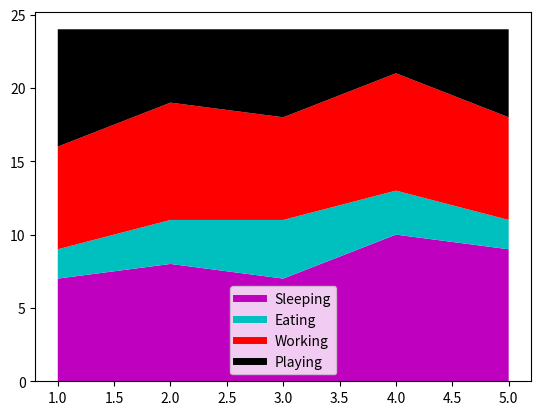

The script that saved this image:
import matplotlib.pyplot as plt


days = [1, 2, 3, 4, 5]

sleeping = [7, 8, 7, 10, 9]
eating =   [2, 3, 4, 3, 2]
working =  [7, 8, 7, 8, 7]
playing =  [8, 5, 6, 3, 6]


plt.stackplot(days, sleeping, eating, working, playing, colors=['m', 'c', 'r', 'k'])

# Fake lables for stackplot
plt.plot([], [], color='m', label='Sleeping', linewidth=5)
plt.plot([], [], color='c', label='Eating', linewidth=5)
plt.plot([], [], color='r', label='Working', linewidth=5)
plt.plot([], [], color='k', label='Playing', linewidth=5)
plt.legend()

plt.show()